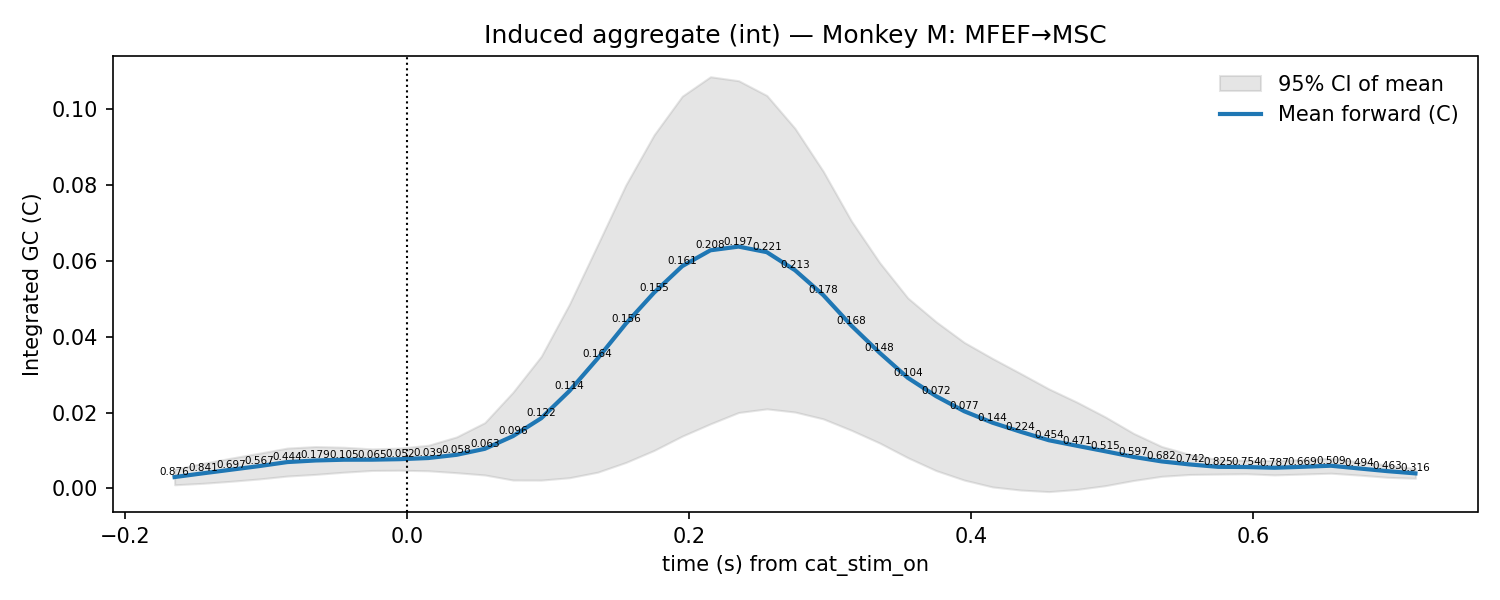

Values plotted in this chart, from the file beside it:
t, mu, lo, hi, p_stouffer, sig_fdr, n_sessions
-0.165, 0.003013, 0.0009717, 0.005055, 0.876, 0, 7.0
-0.145, 0.003996, 0.001363, 0.006629, 0.8407, 0, 7.0
-0.125, 0.004951, 0.001899, 0.008003, 0.6975, 0, 7.0
-0.105, 0.005909, 0.002512, 0.009305, 0.5671, 0, 7.0
-0.085, 0.006971, 0.003279, 0.01066, 0.4441, 0, 7.0
-0.065, 0.007392, 0.003718, 0.01107, 0.1793, 0, 7.0
-0.045, 0.007586, 0.004291, 0.01088, 0.1053, 0, 7.0
-0.025, 0.0076, 0.004751, 0.01045, 0.06468, 0, 7.0
-0.005, 0.007735, 0.004807, 0.01066, 0.05192, 0, 7.0
0.015, 0.008033, 0.004665, 0.0114, 0.03928, 0, 7.0
0.035, 0.008884, 0.004162, 0.01361, 0.05836, 0, 7.0
0.055, 0.01046, 0.003563, 0.01737, 0.06275, 0, 7.0
0.075, 0.01382, 0.002229, 0.02541, 0.09553, 0, 7.0
0.095, 0.01853, 0.002209, 0.03485, 0.1217, 0, 7.0
0.115, 0.02572, 0.002837, 0.04861, 0.1143, 0, 7.0
0.135, 0.03428, 0.004295, 0.06427, 0.1641, 0, 7.0
0.155, 0.04346, 0.006859, 0.08007, 0.1561, 0, 7.0
0.175, 0.05164, 0.01003, 0.09326, 0.1551, 0, 7.0
0.195, 0.05865, 0.01381, 0.1035, 0.1614, 0, 7.0
0.215, 0.06283, 0.01705, 0.1086, 0.2077, 0, 7.0
0.235, 0.06381, 0.02004, 0.1076, 0.1974, 0, 7.0
0.255, 0.06234, 0.021, 0.1037, 0.2209, 0, 7.0
0.275, 0.05758, 0.02016, 0.09499, 0.2129, 0, 7.0
0.295, 0.05102, 0.01836, 0.08369, 0.1782, 0, 7.0
0.315, 0.04295, 0.01535, 0.07055, 0.1681, 0, 7.0
0.335, 0.0358, 0.012, 0.0596, 0.1482, 0, 7.0
0.355, 0.02919, 0.008123, 0.05026, 0.1044, 0, 7.0
0.375, 0.02436, 0.004725, 0.044, 0.07229, 0, 7.0
0.395, 0.02038, 0.002216, 0.03854, 0.07688, 0, 7.0
0.415, 0.01736, 0.0004089, 0.03431, 0.1442, 0, 7.0
0.435, 0.01496, -0.0004099, 0.03034, 0.2242, 0, 7.0
0.455, 0.01273, -0.0008297, 0.02628, 0.4542, 0, 7.0
0.475, 0.01126, -0.0002536, 0.02277, 0.4711, 0, 7.0
0.495, 0.009815, 0.0007368, 0.01889, 0.5148, 0, 7.0
0.515, 0.008333, 0.002108, 0.01456, 0.5972, 0, 7.0
0.535, 0.007142, 0.003209, 0.01108, 0.6817, 0, 7.0
0.555, 0.006339, 0.003697, 0.008981, 0.7418, 0, 7.0
0.575, 0.00571, 0.003795, 0.007624, 0.8252, 0, 7.0
0.595, 0.00566, 0.003877, 0.007444, 0.7536, 0, 7.0
0.615, 0.005472, 0.003585, 0.00736, 0.7871, 0, 7.0
0.635, 0.005721, 0.003804, 0.007638, 0.6694, 0, 7.0
0.655, 0.006002, 0.004032, 0.007972, 0.5091, 0, 7.0
0.675, 0.005283, 0.003534, 0.007032, 0.4937, 0, 7.0
0.695, 0.004577, 0.002953, 0.0062, 0.4628, 0, 7.0
0.715, 0.003981, 0.002689, 0.005273, 0.316, 0, 7.0
